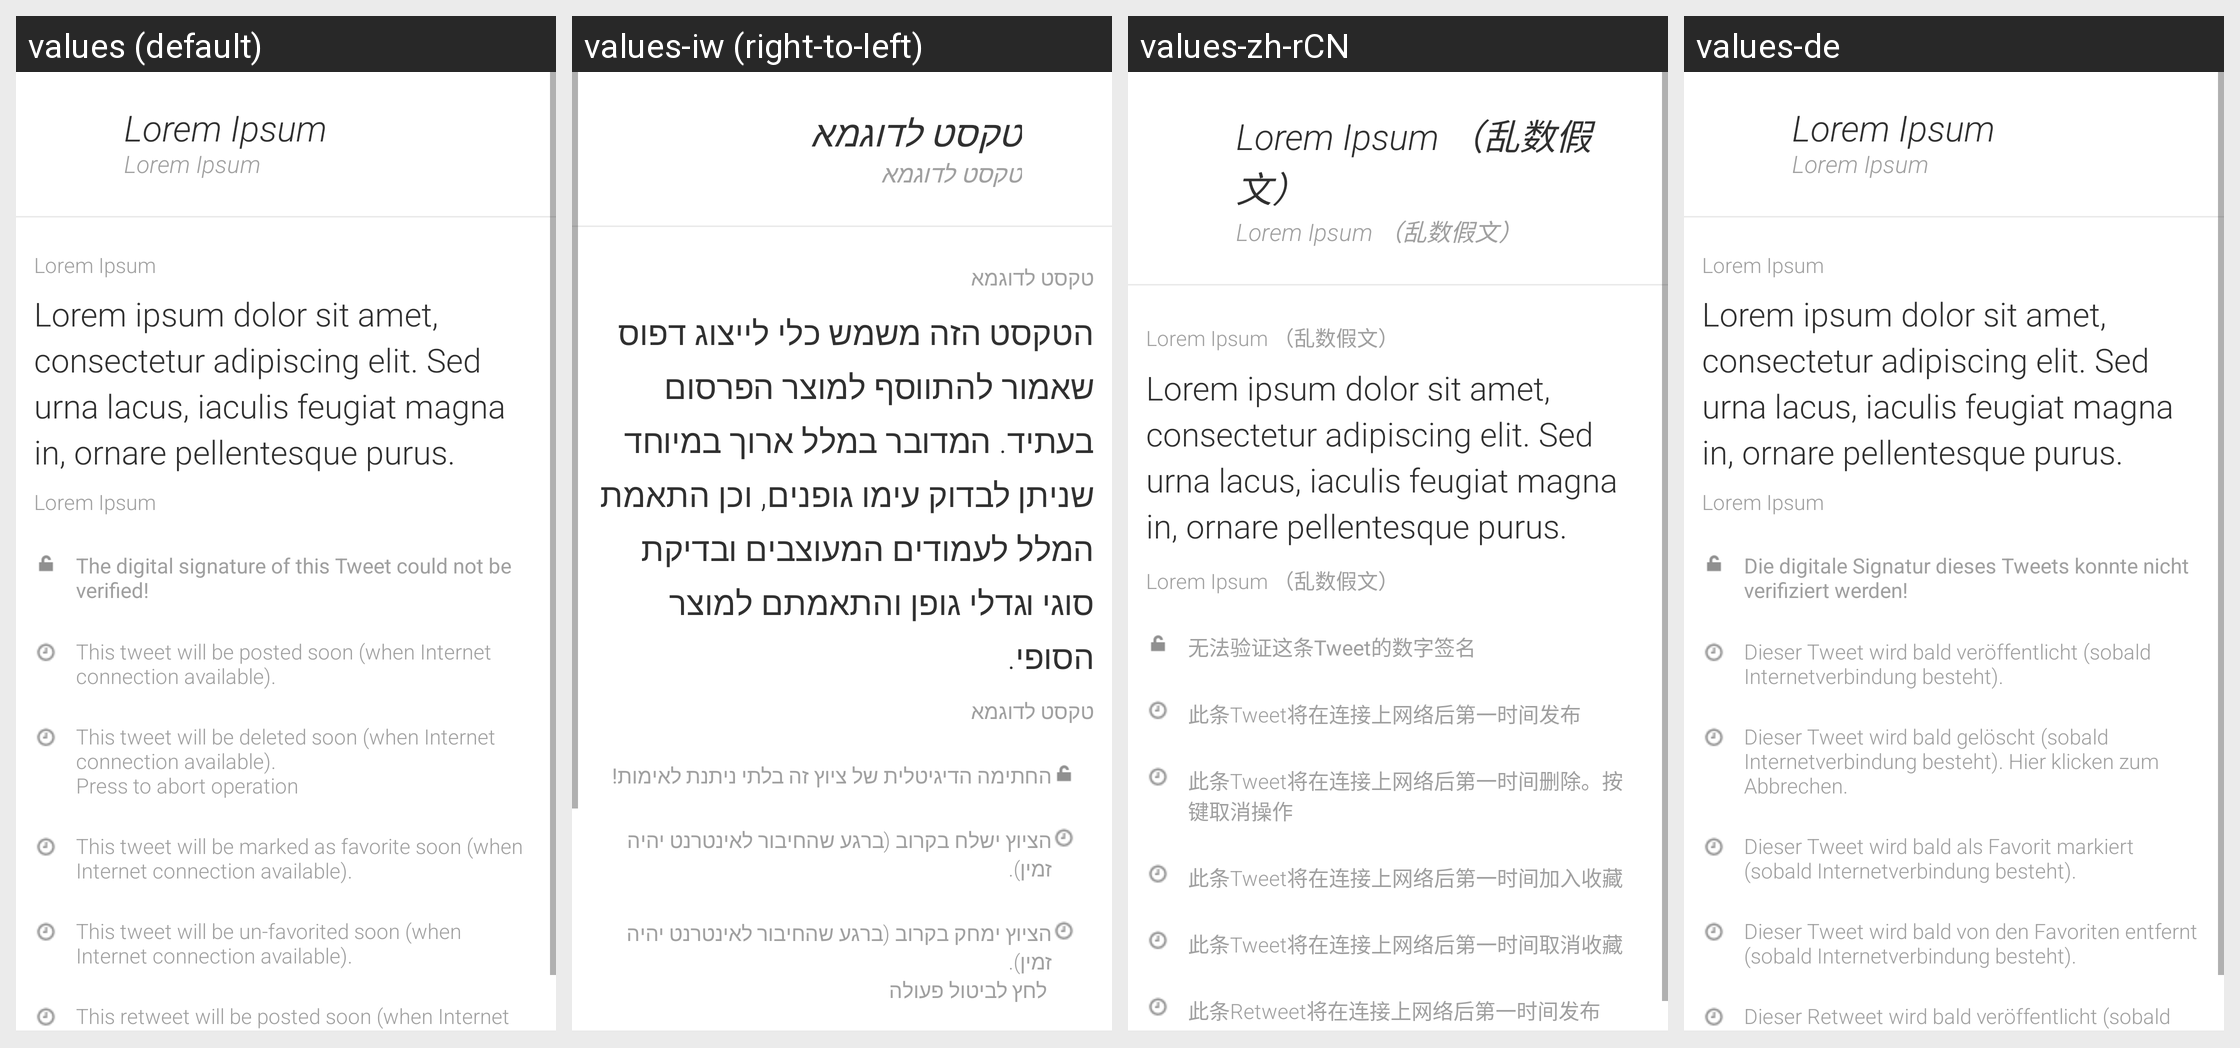

Translations of the strings shown on this Android screen, per locale in the grid:
Android screen res/layout/tweet_detail.xml rendered under 4 locales, left to right: values (default), values-iw (right-to-left), values-zh-rCN, values-de. Device: Nexus 5 (rendered at 1080×1920; each locale shown at half size, 540×960, under a caption strip naming it); theme Theme.MaterialComponents.DayNight.NoActionBar.
Other locales in the repository, not shown: values-de-rCH, values-it.
Strings drawn on this screen, with the default value and each locale's value (text and hints the layout hard-codes, and strings that could not be matched under every locale, appear in the picture but are not listed):

placeholder_short
  values: Lorem Ipsum
  values-iw: טקסט לדוגמא
  values-zh-rCN: Lorem Ipsum （乱数假文）
  values-de: Lorem Ipsum

placeholder_long
  values: Lorem ipsum dolor sit amet, consectetur adipiscing elit. Sed urna lacus, iaculis feugiat magna in, ornare pellentesque purus.
  values-iw: הטקסט הזה משמש כלי לייצוג דפוס שאמור להתווסף למוצר הפרסום בעתיד. המדובר במלל ארוך במיוחד שניתן לבדוק עימו גופנים, וכן התאמת המלל לעמודים המעוצבים ובדיקת סוגי וגדלי גופן והתאמתם למוצר הסופי.
  values-zh-rCN: Lorem ipsum dolor sit amet, consectetur adipiscing elit. Sed urna lacus, iaculis feugiat magna in, ornare pellentesque purus.
  values-de: Lorem ipsum dolor sit amet, consectetur adipiscing elit. Sed urna lacus, iaculis feugiat magna in, ornare pellentesque purus.

tweet_signature_not_verified
  values: The digital signature of this Tweet could not be verified!
  values-iw: החתימה הדיגיטלית של ציוץ זה בלתי ניתנת לאימות!
  values-zh-rCN: 无法验证这条Tweet的数字签名
  values-de: Die digitale Signatur dieses Tweets konnte nicht verifiziert werden!

tweet_will_be_posted
  values: This tweet will be posted soon (when Internet connection available).
  values-iw: הציוץ ישלח בקרוב (ברגע שהחיבור לאינטרנט יהיה זמין).
  values-zh-rCN: 此条Tweet将在连接上网络后第一时间发布
  values-de: Dieser Tweet wird bald veröffentlicht (sobald Internetverbindung besteht).

tweet_will_be_deleted
  values: This tweet will be deleted soon (when Internet connection available).
      Press to abort operation
  values-iw: הציוץ ימחק בקרוב (ברגע שהחיבור לאינטרנט יהיה זמין). 
       לחץ לביטול פעולה
  values-zh-rCN: 此条Tweet将在连接上网络后第一时间删除。按
      键取消操作
  values-de: Dieser Tweet wird bald gelöscht (sobald Internetverbindung besteht). Hier klicken zum Abbrechen.
